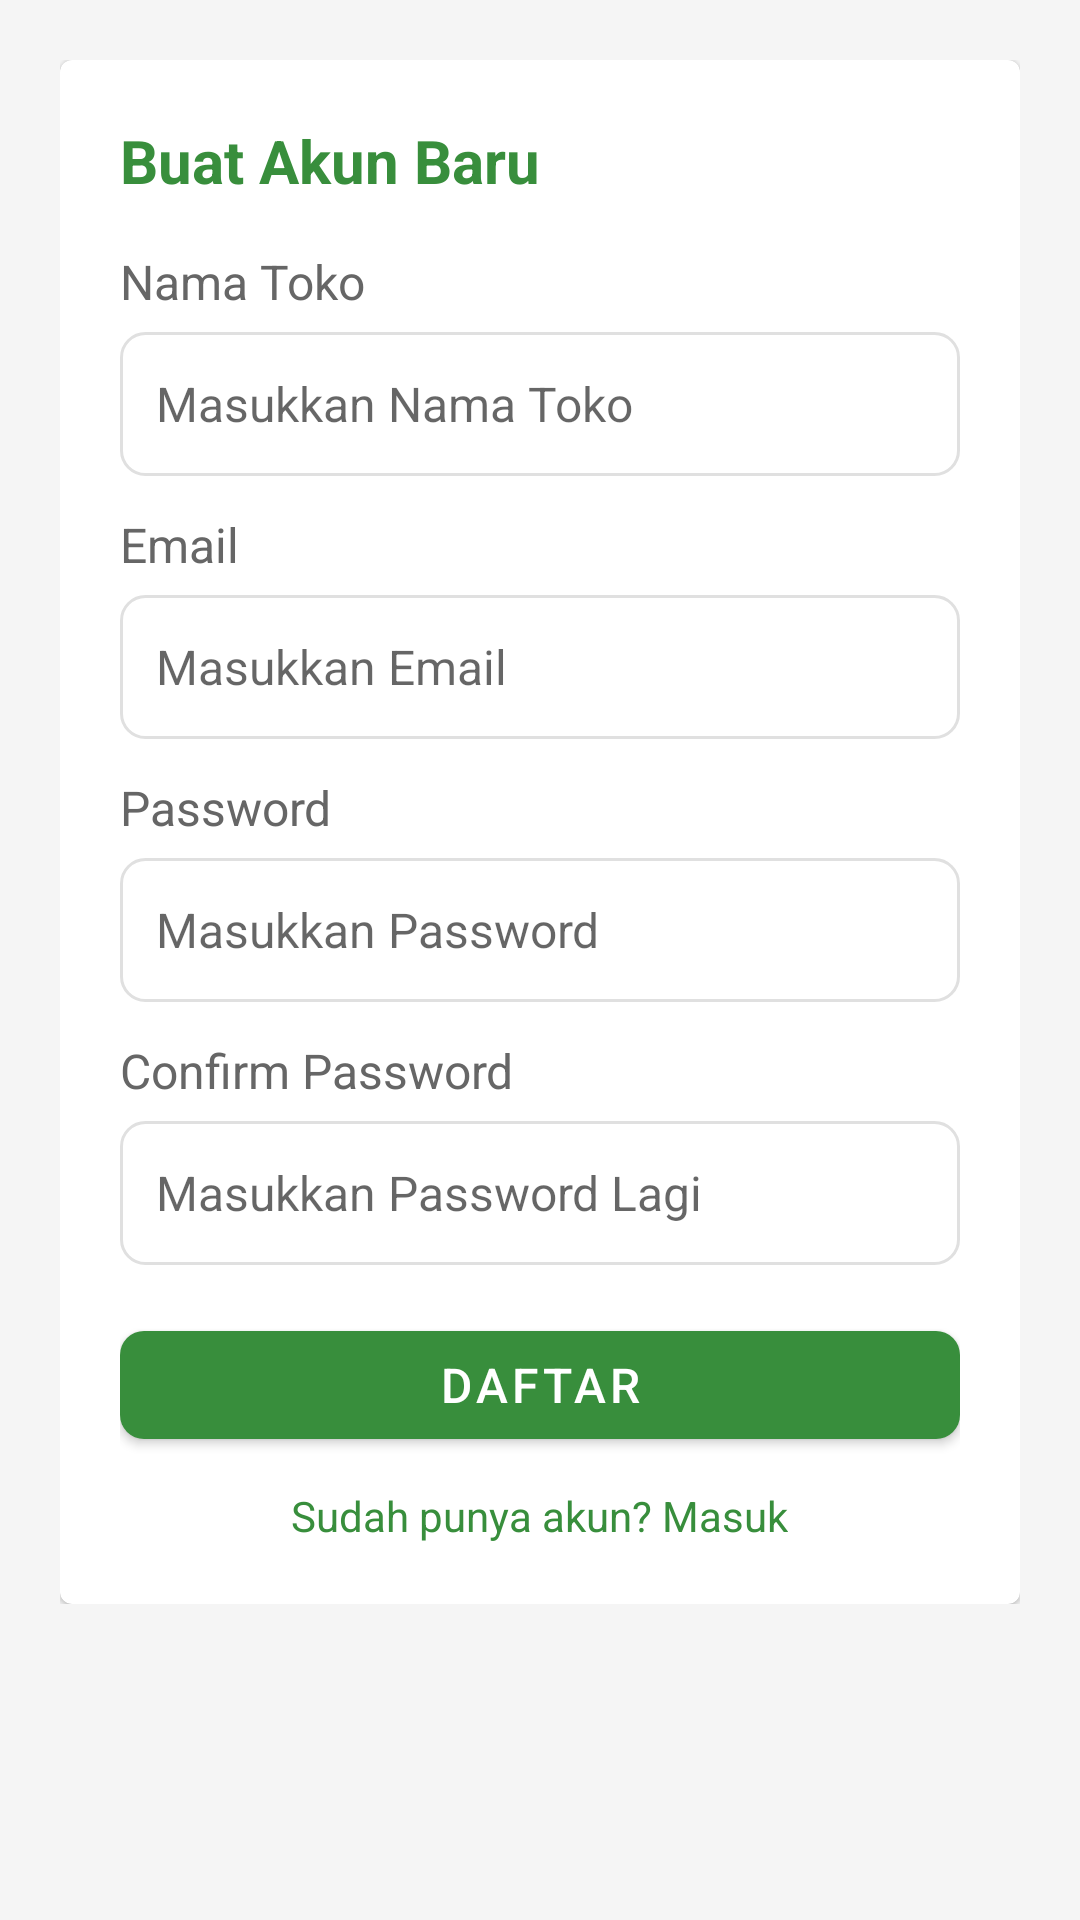

Write the Android layout XML for this screen, with the resource values it uses.
<!-- AndroidManifest.xml: application theme Theme.DasPos -->
<!-- res/layout/activity_register.xml -->
<?xml version="1.0" encoding="utf-8"?>
<ScrollView xmlns:android="http://schemas.android.com/apk/res/android"
    android:layout_width="match_parent"
    android:layout_height="match_parent"
    android:background="@color/warm_gray">

    <LinearLayout
        android:layout_width="match_parent"
        android:layout_height="wrap_content"
        android:padding="20dp">

        <com.google.android.material.card.MaterialCardView
            android:layout_width="match_parent"
            android:layout_height="wrap_content"
            android:backgroundTint="@color/surface_white"
            android:elevation="2dp">

            <LinearLayout
                android:layout_width="match_parent"
                android:layout_height="wrap_content"
                android:orientation="vertical"
                android:padding="20dp">

                <TextView
                    android:layout_width="wrap_content"
                    android:layout_height="wrap_content"
                    android:text="Buat Akun Baru"
                    android:textColor="@color/primary_green"
                    android:textSize="20sp"
                    android:textStyle="bold" />

                <TextView
                    android:id="@+id/tvSetupStep"
                    android:layout_width="wrap_content"
                    android:layout_height="wrap_content"
                    android:layout_marginTop="8dp"
                    android:background="@drawable/bg_input"
                    android:paddingStart="8dp"
                    android:paddingTop="4dp"
                    android:paddingEnd="8dp"
                    android:paddingBottom="4dp"
                    android:text="@string/setup_step_account"
                    android:textColor="@color/text_secondary"
                    android:textSize="12sp"
                    android:visibility="gone" />

                <TextView
                    android:id="@+id/tvSetupHint"
                    android:layout_width="match_parent"
                    android:layout_height="wrap_content"
                    android:layout_marginTop="6dp"
                    android:text="@string/setup_account_hint"
                    android:textColor="@color/text_secondary"
                    android:textSize="13sp"
                    android:visibility="gone" />

                <TextView android:layout_width="wrap_content" android:layout_height="wrap_content"
                    android:layout_marginTop="16dp"
                    android:text="@string/label_store_name"
                    android:textColor="@color/text_secondary"
                    android:textSize="16sp"/>

                <com.google.android.material.textfield.TextInputEditText
                    android:id="@+id/etStoreName"
                    android:layout_width="match_parent"
                    android:layout_height="wrap_content"
                    android:layout_marginTop="6dp"
                    android:background="@drawable/bg_input"
                    android:hint="@string/insert_store_name"
                    android:minHeight="48dp"
                    android:padding="12dp"
                    android:textSize="16sp" />

                <TextView android:layout_width="wrap_content" android:layout_height="wrap_content"
                    android:layout_marginTop="12dp" android:text="@string/label_email"
                    android:textColor="@color/text_secondary" android:textSize="16sp"/>

                <com.google.android.material.textfield.TextInputEditText
                    android:id="@+id/etUsername"
                    android:layout_width="match_parent"
                    android:layout_height="wrap_content"
                    android:layout_marginTop="6dp"
                    android:background="@drawable/bg_input"
                    android:hint="@string/insert_email"
                    android:inputType="textEmailAddress"
                    android:minHeight="48dp"
                    android:padding="12dp"
                    android:textSize="16sp" />

                <TextView android:layout_width="wrap_content" android:layout_height="wrap_content"
                    android:layout_marginTop="12dp" android:text="@string/label_password"
                    android:textColor="@color/text_secondary" android:textSize="16sp"/>

                <com.google.android.material.textfield.TextInputEditText
                    android:id="@+id/etPassword"
                    android:layout_width="match_parent"
                    android:layout_height="wrap_content"
                    android:layout_marginTop="6dp"
                    android:background="@drawable/bg_input"
                    android:hint="@string/insert_password"
                    android:inputType="textPassword"
                    android:minHeight="48dp"
                    android:padding="12dp"
                    android:textSize="16sp" />

                <TextView android:layout_width="wrap_content" android:layout_height="wrap_content"
                    android:layout_marginTop="12dp" android:text="@string/confirm_password"
                    android:textColor="@color/text_secondary" android:textSize="16sp"/>

                <com.google.android.material.textfield.TextInputEditText
                    android:id="@+id/etConfirmPassword"
                    android:layout_width="match_parent"
                    android:layout_height="wrap_content"
                    android:layout_marginTop="6dp"
                    android:background="@drawable/bg_input"
                    android:hint="@string/insert_password_again"
                    android:inputType="textPassword"
                    android:minHeight="48dp"
                    android:padding="12dp"
                    android:textSize="16sp" />

                <com.google.android.material.button.MaterialButton
                    android:id="@+id/btnRegister"
                    style="@style/DasPosPrimaryButton"
                    android:layout_width="match_parent"
                    android:layout_height="wrap_content"
                    android:layout_marginTop="16dp"
                    android:text="@string/register" />

                <TextView
                    android:id="@+id/tvLogin"
                    android:layout_width="wrap_content"
                    android:layout_height="wrap_content"
                    android:layout_gravity="center_horizontal"
                    android:layout_marginTop="10dp"
                    android:text="@string/has_account"
                    android:textColor="@color/primary_green"
                    android:textSize="14sp" />
            </LinearLayout>
        </com.google.android.material.card.MaterialCardView>
    </LinearLayout>
</ScrollView>
<!-- resources referenced by this layout -->
<resources>
  <color name="primary_green">#388E3C</color>
  <color name="surface_white">#FFFFFF</color>
  <color name="text_secondary">#666666</color>
  <color name="warm_gray">#F5F5F5</color>
  <!-- drawable bg_input (drawable) -->
  <?xml version="1.0" encoding="utf-8"?>
  
  <shape xmlns:android="http://schemas.android.com/apk/res/android">
      <solid android:color="@color/surface_white" />
      <corners android:radius="8dp" />
      <padding android:left="16dp" android:top="16dp" android:right="16dp" android:bottom="16dp" />
      <stroke android:width="1dp" android:color="@color/divider" />
  </shape>
  <string name="confirm_password">Confirm Password</string>
  <string name="has_account">Sudah punya akun? Masuk</string>
  <string name="insert_email">Masukkan Email</string>
  <string name="insert_password">Masukkan Password</string>
  <string name="insert_password_again">Masukkan Password Lagi</string>
  <string name="insert_store_name">Masukkan Nama Toko</string>
  <string name="label_email">Email</string>
  <string name="label_password">Password</string>
  <string name="label_store_name">Nama Toko</string>
  <string name="register">Daftar</string>
  <string name="setup_account_hint">Masuk dengan akun yang sudah ada atau daftar akun baru untuk mulai memakai aplikasi.</string>
  <string name="setup_step_account">Langkah 2 dari 2</string>
  <style name="DasPosPrimaryButton" parent="Widget.MaterialComponents.Button">
          <item name="backgroundTint">@color/primary_green</item>
          <item name="android:textColor">@color/surface_white</item>
          <item name="android:textSize">16sp</item>
          <item name="cornerRadius">8dp</item>
          <item name="android:minHeight">48dp</item>
      </style>
  <style name="Theme.DasPos" parent="Theme.MaterialComponents.Light.NoActionBar">
          <item name="colorPrimary">@color/primary_green</item>
          <item name="colorPrimaryVariant">@color/primary_green_dark</item>
          <item name="colorOnPrimary">@color/surface_white</item>
          <item name="colorSurface">@color/surface_white</item>
          <item name="android:statusBarColor">@color/primary_green_dark</item>
      </style>
  <color name="divider">#E0E0E0</color>
  <color name="primary_green_dark">#2E7D32</color>
</resources>
